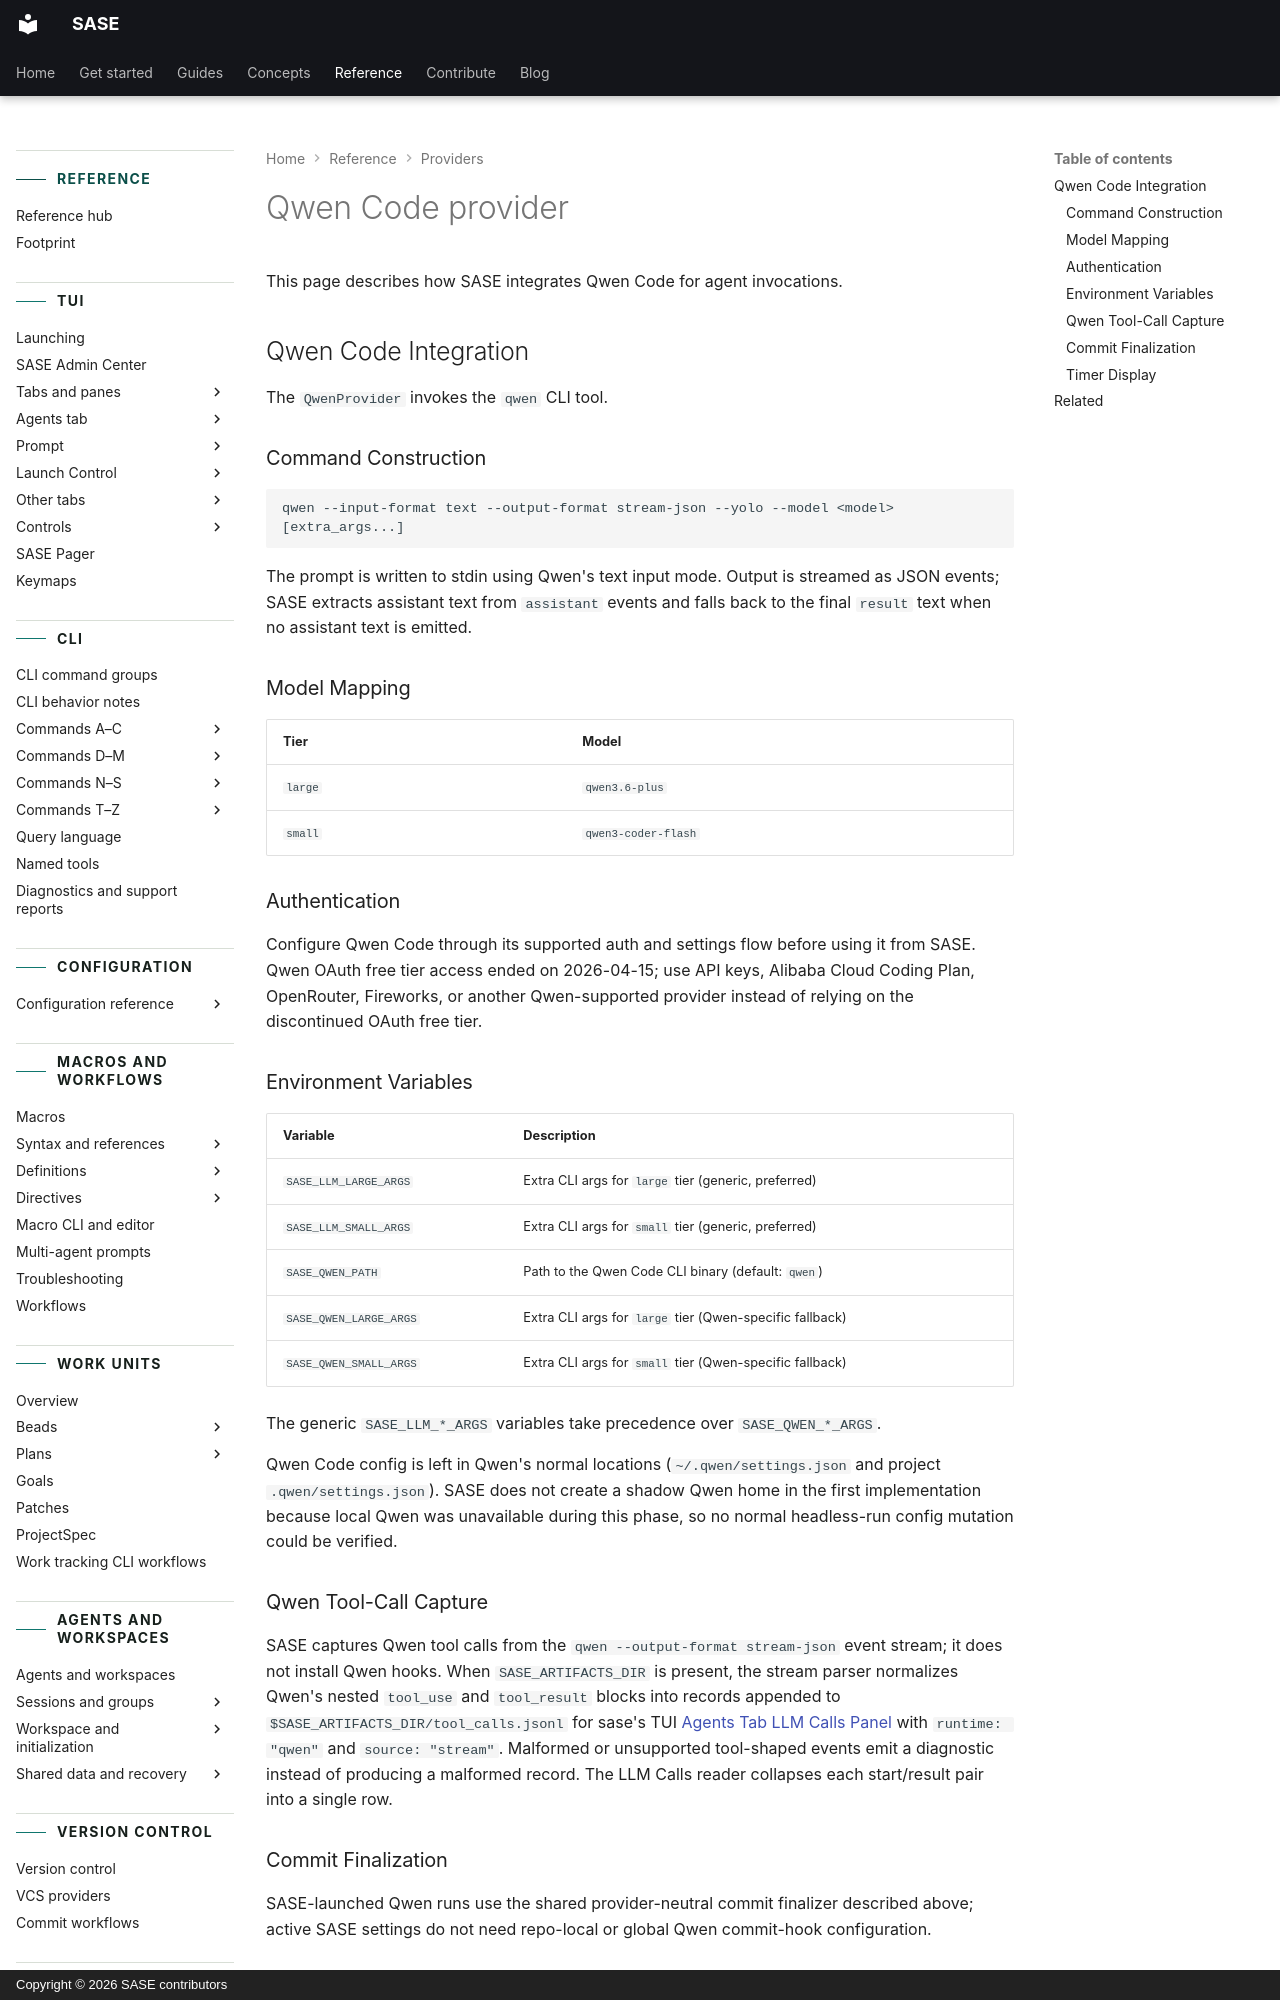

repository: sase-org/sase · page: reference/providers/qwen/index.html · generator: mkdocs · copyright: Copyright © 2026 SASE contributors

---
title: Qwen Code provider
description:
  Qwen Code command construction, authentication, and provider-specific behavior.
---

# Qwen Code provider

This page describes how SASE integrates Qwen Code for agent invocations.

## Qwen Code Integration

The `QwenProvider` invokes the `qwen` CLI tool.

### Command Construction {#command-construction-3}

```
qwen --input-format text --output-format stream-json --yolo --model <model> [extra_args...]
```

The prompt is written to stdin using Qwen's text input mode. Output is streamed as JSON
events; SASE extracts assistant text from `assistant` events and falls back to the final
`result` text when no assistant text is emitted.

### Model Mapping {#model-mapping-3}

<!-- BEGIN GENERATED: model-tiers-qwen -->

| Tier    | Model               |
| ------- | ------------------- |
| `large` | `qwen3.6-plus`      |
| `small` | `qwen3-coder-flash` |

<!-- END GENERATED: model-tiers-qwen -->

### Authentication

Configure Qwen Code through its supported auth and settings flow before using it from
SASE. Qwen OAuth free tier access ended on 2026-04-15; use API keys, Alibaba Cloud
Coding Plan, OpenRouter, Fireworks, or another Qwen-supported provider instead of
relying on the discontinued OAuth free tier.
